Image classification data set "images_part" (erythropygia/CNN-FashionModel on GitHub). Class labels (3): gomlek, pantolon, t-shirt.

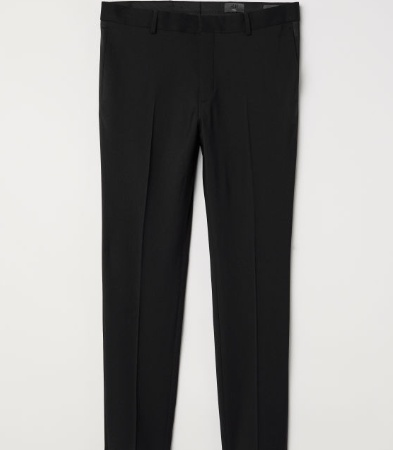
Label: pantolon

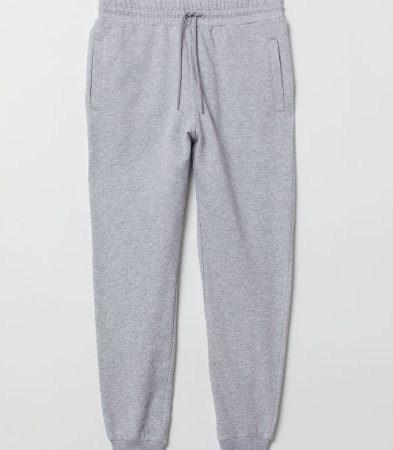
Label: pantolon

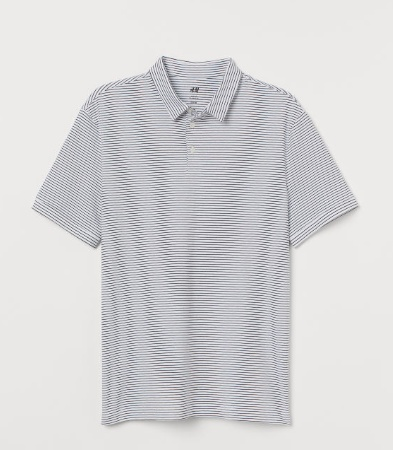
Label: t-shirt

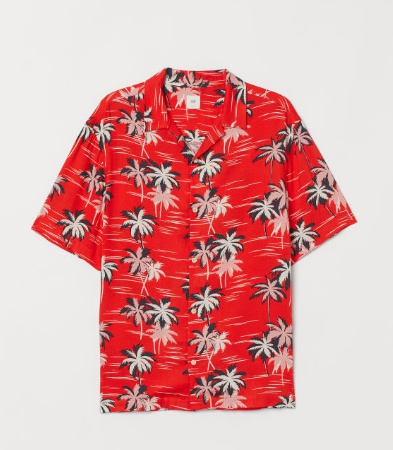
Label: gomlek

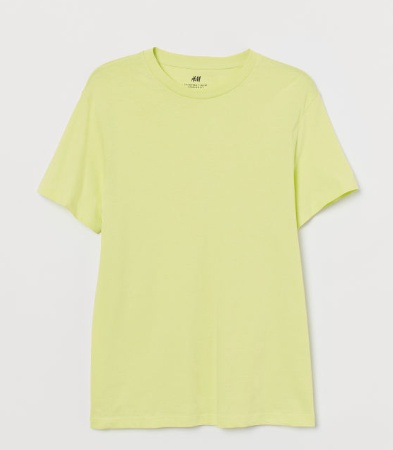
Label: t-shirt

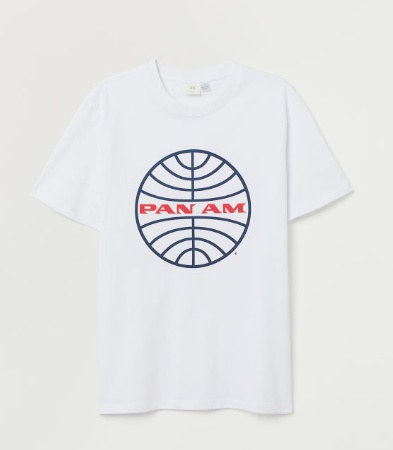
Label: t-shirt
